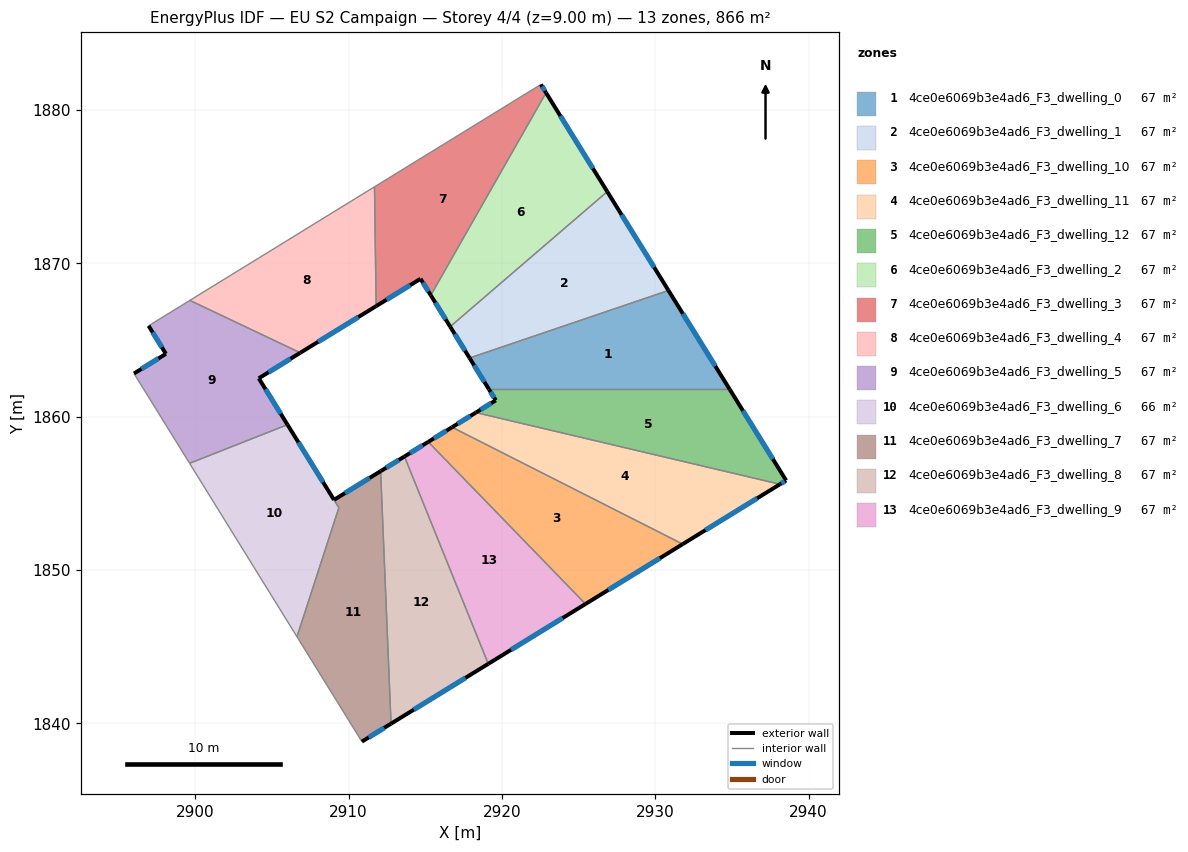
=== STOREY PLAN SPEC (per zone: floor XY polygon, exterior-wall plan segments, windows/doors) ===
zone 1: 4ce0e6069b3e4ad6_F3_dwelling_0  (66.6 m²)
  floor: (2930.86, 1868.23) (2934.86, 1861.78) (2919.16, 1861.78) (2917.89, 1863.82)
  exterior wall: (2917.89, 1863.82) – (2919.16, 1861.78)  [2.4 m]
    window: (2918.19, 1863.34) – (2918.86, 1862.26)  [2.0 m²]
  exterior wall: (2934.86, 1861.78) – (2930.86, 1868.23)  [7.6 m]
    window: (2933.92, 1863.29) – (2931.80, 1866.71)  [6.4 m²]
  interior walls: 2
zone 2: 4ce0e6069b3e4ad6_F3_dwelling_1  (66.6 m²)
  floor: (2926.87, 1874.67) (2930.86, 1868.23) (2917.89, 1863.82) (2916.63, 1865.87)
  exterior wall: (2916.63, 1865.87) – (2917.89, 1863.82)  [2.4 m]
    window: (2916.93, 1865.39) – (2917.60, 1864.30)  [2.0 m²]
  exterior wall: (2930.86, 1868.23) – (2926.87, 1874.67)  [7.6 m]
    window: (2929.93, 1869.74) – (2927.81, 1873.16)  [6.4 m²]
  interior walls: 2
zone 3: 4ce0e6069b3e4ad6_F3_dwelling_10  (66.6 m²)
  floor: (2931.79, 1851.68) (2925.45, 1847.78) (2915.20, 1858.35) (2916.75, 1859.31)
  exterior wall: (2916.75, 1859.31) – (2915.20, 1858.35)  [1.8 m]
    window: (2916.39, 1859.08) – (2915.56, 1858.58)  [1.5 m²]
  exterior wall: (2925.45, 1847.78) – (2931.79, 1851.68)  [7.4 m]
    window: (2926.94, 1848.70) – (2930.30, 1850.77)  [6.3 m²]
  interior walls: 2
zone 4: 4ce0e6069b3e4ad6_F3_dwelling_11  (66.6 m²)
  floor: (2938.13, 1855.59) (2931.79, 1851.68) (2916.75, 1859.31) (2918.30, 1860.26)
  exterior wall: (2918.30, 1860.26) – (2916.75, 1859.31)  [1.8 m]
    window: (2917.94, 1860.04) – (2917.12, 1859.53)  [1.5 m²]
  exterior wall: (2931.79, 1851.68) – (2938.14, 1855.59)  [7.4 m]
    window: (2933.28, 1852.60) – (2936.65, 1854.67)  [6.3 m²]
  interior walls: 2
zone 5: 4ce0e6069b3e4ad6_F3_dwelling_12  (66.6 m²)
  floor: (2934.86, 1861.78) (2938.54, 1855.84) (2938.13, 1855.59) (2918.30, 1860.26) (2919.60, 1861.06) (2919.16, 1861.78)
  exterior wall: (2919.60, 1861.06) – (2918.30, 1860.26)  [1.5 m]
    window: (2919.30, 1860.87) – (2918.61, 1860.45)  [1.3 m²]
  exterior wall: (2919.16, 1861.78) – (2919.60, 1861.06)  [0.8 m]
    window: (2919.26, 1861.61) – (2919.50, 1861.23)  [0.7 m²]
  exterior wall: (2938.54, 1855.84) – (2934.86, 1861.78)  [7.0 m]
    window: (2937.67, 1857.23) – (2935.72, 1860.38)  [5.9 m²]
  exterior wall: (2938.14, 1855.59) – (2938.54, 1855.84)  [0.5 m]
    window: (2938.23, 1855.65) – (2938.44, 1855.78)  [0.4 m²]
  interior walls: 2
zone 6: 4ce0e6069b3e4ad6_F3_dwelling_2  (66.6 m²)
  floor: (2922.88, 1881.12) (2926.87, 1874.67) (2916.63, 1865.87) (2915.36, 1867.91)
  exterior wall: (2915.36, 1867.91) – (2916.63, 1865.87)  [2.4 m]
    window: (2915.66, 1867.43) – (2916.33, 1866.35)  [2.0 m²]
  exterior wall: (2926.87, 1874.67) – (2922.88, 1881.12)  [7.6 m]
    window: (2925.94, 1876.19) – (2923.82, 1879.61)  [6.4 m²]
  interior walls: 2
zone 7: 4ce0e6069b3e4ad6_F3_dwelling_3  (66.6 m²)
  floor: (2922.54, 1881.66) (2922.88, 1881.12) (2915.36, 1867.91) (2914.70, 1868.99) (2911.80, 1867.21) (2911.69, 1874.99)
  exterior wall: (2914.70, 1868.99) – (2915.36, 1867.91)  [1.3 m]
    window: (2914.85, 1868.74) – (2915.21, 1868.16)  [1.1 m²]
  exterior wall: (2911.80, 1867.21) – (2914.70, 1868.99)  [3.4 m]
    window: (2912.48, 1867.62) – (2914.02, 1868.57)  [2.9 m²]
  exterior wall: (2922.88, 1881.12) – (2922.54, 1881.66)  [0.6 m]
    window: (2922.80, 1881.25) – (2922.62, 1881.53)  [0.5 m²]
  interior walls: 3
zone 8: 4ce0e6069b3e4ad6_F3_dwelling_4  (66.6 m²)
  floor: (2911.69, 1874.99) (2911.80, 1867.21) (2906.85, 1864.16) (2899.65, 1867.58)
  exterior wall: (2906.85, 1864.16) – (2911.80, 1867.21)  [5.8 m]
    window: (2908.01, 1864.88) – (2910.64, 1866.49)  [4.9 m²]
  interior walls: 3
zone 9: 4ce0e6069b3e4ad6_F3_dwelling_5  (66.6 m²)
  floor: (2906.85, 1864.16) (2904.15, 1862.50) (2906.02, 1859.47) (2899.63, 1856.95) (2896.01, 1862.81) (2898.09, 1864.09) (2896.96, 1865.92) (2899.65, 1867.58)
  exterior wall: (2896.96, 1865.92) – (2898.09, 1864.09)  [2.1 m]
    window: (2897.22, 1865.49) – (2897.82, 1864.52)  [1.8 m²]
  exterior wall: (2904.15, 1862.50) – (2906.85, 1864.16)  [3.2 m]
    window: (2904.78, 1862.89) – (2906.22, 1863.77)  [2.7 m²]
  exterior wall: (2906.02, 1859.47) – (2904.15, 1862.50)  [3.6 m]
    window: (2905.58, 1860.18) – (2904.59, 1861.79)  [3.0 m²]
  exterior wall: (2898.09, 1864.09) – (2896.01, 1862.81)  [2.4 m]
    window: (2897.60, 1863.79) – (2896.50, 1863.11)  [2.1 m²]
  interior walls: 4
zone 10: 4ce0e6069b3e4ad6_F3_dwelling_6  (66.4 m²)
  floor: (2906.02, 1859.47) (2909.05, 1854.58) (2909.37, 1854.05) (2906.64, 1845.64) (2899.63, 1856.95)
  exterior wall: (2909.05, 1854.58) – (2906.02, 1859.47)  [5.8 m]
    window: (2908.34, 1855.72) – (2906.73, 1858.32)  [4.9 m²]
  interior walls: 4
zone 11: 4ce0e6069b3e4ad6_F3_dwelling_7  (66.8 m²)
  floor: (2912.09, 1856.44) (2912.77, 1839.97) (2910.87, 1838.80) (2906.64, 1845.64) (2909.37, 1854.06) (2909.05, 1854.57)
  exterior wall: (2912.09, 1856.44) – (2909.05, 1854.57)  [3.6 m]
    window: (2911.38, 1856.00) – (2909.77, 1855.01)  [3.0 m²]
  exterior wall: (2910.87, 1838.80) – (2912.77, 1839.97)  [2.2 m]
    window: (2911.32, 1839.08) – (2912.32, 1839.70)  [1.9 m²]
  interior walls: 4
zone 12: 4ce0e6069b3e4ad6_F3_dwelling_8  (66.6 m²)
  floor: (2913.65, 1857.40) (2919.11, 1843.88) (2912.77, 1839.97) (2912.09, 1856.44)
  exterior wall: (2913.65, 1857.40) – (2912.09, 1856.44)  [1.8 m]
    window: (2913.28, 1857.17) – (2912.46, 1856.67)  [1.5 m²]
  exterior wall: (2912.77, 1839.97) – (2919.11, 1843.88)  [7.4 m]
    window: (2914.26, 1840.89) – (2917.62, 1842.96)  [6.3 m²]
  interior walls: 2
zone 13: 4ce0e6069b3e4ad6_F3_dwelling_9  (66.6 m²)
  floor: (2915.20, 1858.35) (2925.45, 1847.78) (2919.11, 1843.88) (2913.65, 1857.40)
  exterior wall: (2915.20, 1858.35) – (2913.65, 1857.40)  [1.8 m]
    window: (2914.83, 1858.13) – (2914.01, 1857.62)  [1.5 m²]
  exterior wall: (2919.11, 1843.88) – (2925.45, 1847.78)  [7.4 m]
    window: (2920.60, 1844.79) – (2923.96, 1846.86)  [6.3 m²]
  interior walls: 2

=== DERIVED (storey summary) ===
Building: EU S2 Campaign
Storey: 4 of 4  (floor level z = 9.00 m)
Storey gross floor area: 866.3 m²
Zones on this storey: 13
  - 4ce0e6069b3e4ad6_F3_dwelling_0: floor 66.6 m²; exterior wall 10.0 m (30.0 m²); 2 window(s) 8.4 m²; WWR 28.1%
  - 4ce0e6069b3e4ad6_F3_dwelling_1: floor 66.6 m²; exterior wall 10.0 m (30.0 m²); 2 window(s) 8.4 m²; WWR 28.1%
  - 4ce0e6069b3e4ad6_F3_dwelling_10: floor 66.6 m²; exterior wall 9.3 m (27.8 m²); 2 window(s) 7.8 m²; WWR 28.1%
  - 4ce0e6069b3e4ad6_F3_dwelling_11: floor 66.6 m²; exterior wall 9.3 m (27.8 m²); 2 window(s) 7.8 m²; WWR 28.1%
  - 4ce0e6069b3e4ad6_F3_dwelling_12: floor 66.6 m²; exterior wall 9.8 m (29.5 m²); 4 window(s) 8.3 m²; WWR 28.1%
  - 4ce0e6069b3e4ad6_F3_dwelling_2: floor 66.6 m²; exterior wall 10.0 m (30.0 m²); 2 window(s) 8.4 m²; WWR 28.1%
  - 4ce0e6069b3e4ad6_F3_dwelling_3: floor 66.6 m²; exterior wall 5.3 m (15.9 m²); 3 window(s) 4.5 m²; WWR 28.1%
  - 4ce0e6069b3e4ad6_F3_dwelling_4: floor 66.6 m²; exterior wall 5.8 m (17.4 m²); 1 window(s) 4.9 m²; WWR 28.1%
  - 4ce0e6069b3e4ad6_F3_dwelling_5: floor 66.6 m²; exterior wall 11.3 m (34.0 m²); 4 window(s) 9.6 m²; WWR 28.1%
  - 4ce0e6069b3e4ad6_F3_dwelling_6: floor 66.4 m²; exterior wall 5.8 m (17.3 m²); 1 window(s) 4.9 m²; WWR 28.1%
  - 4ce0e6069b3e4ad6_F3_dwelling_7: floor 66.8 m²; exterior wall 5.8 m (17.4 m²); 2 window(s) 4.9 m²; WWR 28.1%
  - 4ce0e6069b3e4ad6_F3_dwelling_8: floor 66.6 m²; exterior wall 9.3 m (27.8 m²); 2 window(s) 7.8 m²; WWR 28.1%
  - 4ce0e6069b3e4ad6_F3_dwelling_9: floor 66.6 m²; exterior wall 9.3 m (27.8 m²); 2 window(s) 7.8 m²; WWR 28.1%
Zone adjacency (shared interzone walls):
  - 4ce0e6069b3e4ad6_F3_dwelling_0 ↔ 4ce0e6069b3e4ad6_F3_dwelling_1
  - 4ce0e6069b3e4ad6_F3_dwelling_0 ↔ 4ce0e6069b3e4ad6_F3_dwelling_12
  - 4ce0e6069b3e4ad6_F3_dwelling_1 ↔ 4ce0e6069b3e4ad6_F3_dwelling_2
  - 4ce0e6069b3e4ad6_F3_dwelling_10 ↔ 4ce0e6069b3e4ad6_F3_dwelling_11
  - 4ce0e6069b3e4ad6_F3_dwelling_10 ↔ 4ce0e6069b3e4ad6_F3_dwelling_9
  - 4ce0e6069b3e4ad6_F3_dwelling_11 ↔ 4ce0e6069b3e4ad6_F3_dwelling_12
  - 4ce0e6069b3e4ad6_F3_dwelling_2 ↔ 4ce0e6069b3e4ad6_F3_dwelling_3
  - 4ce0e6069b3e4ad6_F3_dwelling_3 ↔ 4ce0e6069b3e4ad6_F3_dwelling_4
  - 4ce0e6069b3e4ad6_F3_dwelling_4 ↔ 4ce0e6069b3e4ad6_F3_dwelling_5
  - 4ce0e6069b3e4ad6_F3_dwelling_5 ↔ 4ce0e6069b3e4ad6_F3_dwelling_6
  - 4ce0e6069b3e4ad6_F3_dwelling_6 ↔ 4ce0e6069b3e4ad6_F3_dwelling_7
  - 4ce0e6069b3e4ad6_F3_dwelling_7 ↔ 4ce0e6069b3e4ad6_F3_dwelling_8
  - 4ce0e6069b3e4ad6_F3_dwelling_8 ↔ 4ce0e6069b3e4ad6_F3_dwelling_9